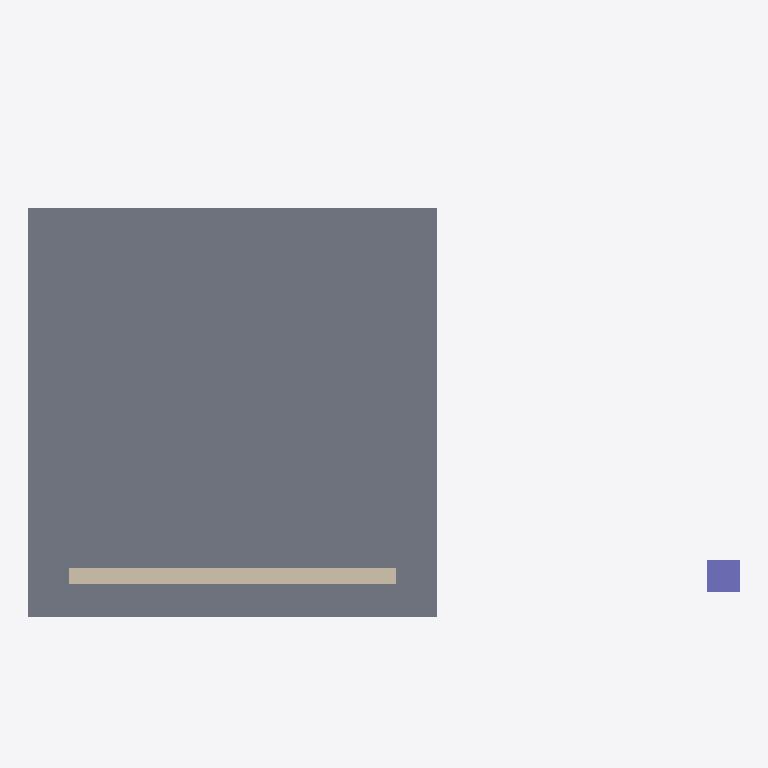
Plan cut of the same IFC building model at storey 'Level 1' (level 0.00 m, cut at 1.40 m), seen from above with north up, elements coloured by IFC class (only those large enough to see are counted): 1 slab (grey), 1 wall (beige), 1 column (violet). Cut surfaces are drawn darker.
Extent 8.7 m × 5.7 m × 3.2 m (x, y, z). Storeys (1): Level 1 at 0.00 m. Elements (5): 1 IfcBeam, 1 IfcColumn, 1 IfcDuctSegment, 1 IfcSlab, 1 IfcWall.

HEADER;
FILE_DESCRIPTION(('ViewDefinition[DesignTransferView]'),'2;1');
FILE_NAME('/dev/null','2026-11-19T02:46:46+00:00',(''),(''),'IfcOpenShell 0.9.0.post1','IfcOpenShell 0.9.0.post1','Nobody');
FILE_SCHEMA(('IFC4X3'));
ENDSEC;
DATA;
#1=IFCPROJECT('2mB6psQSDFgukoG_bNIgyf',$,'Mini X3',$,$,$,$,(#10),#5);
#12=IFCSITE('0xRRcgEWH4Zw_yhBOzYCLw',$,'Site',$,$,$,$,$,$,$,$,$,$,$);
#13=IFCBUILDING('2ECkQnhy5Augk1ozHOseSY',$,'Building',$,$,$,$,$,$,$,$,$);
#14=IFCBUILDINGSTOREY('0WvLtVPWrFoOQAVOLp6Hbx',$,'Level 1',$,$,$,$,$,$,0.0);
#33=IFCSLAB('0pjxtPyTT9yw2E4EHZBwG3',$,'Slab X1',$,$,#103,#42,$,$);
#18=IFCWALL('0RvcOiO_19nvOVgPNRxJyJ',$,'Wall X1',$,$,#118,#27,$,$);
#48=IFCCOLUMN('1t9AXjgm58qOI2iG6donZ5',$,'Column X1',$,$,#113,#57,$,$);
ENDSEC;
